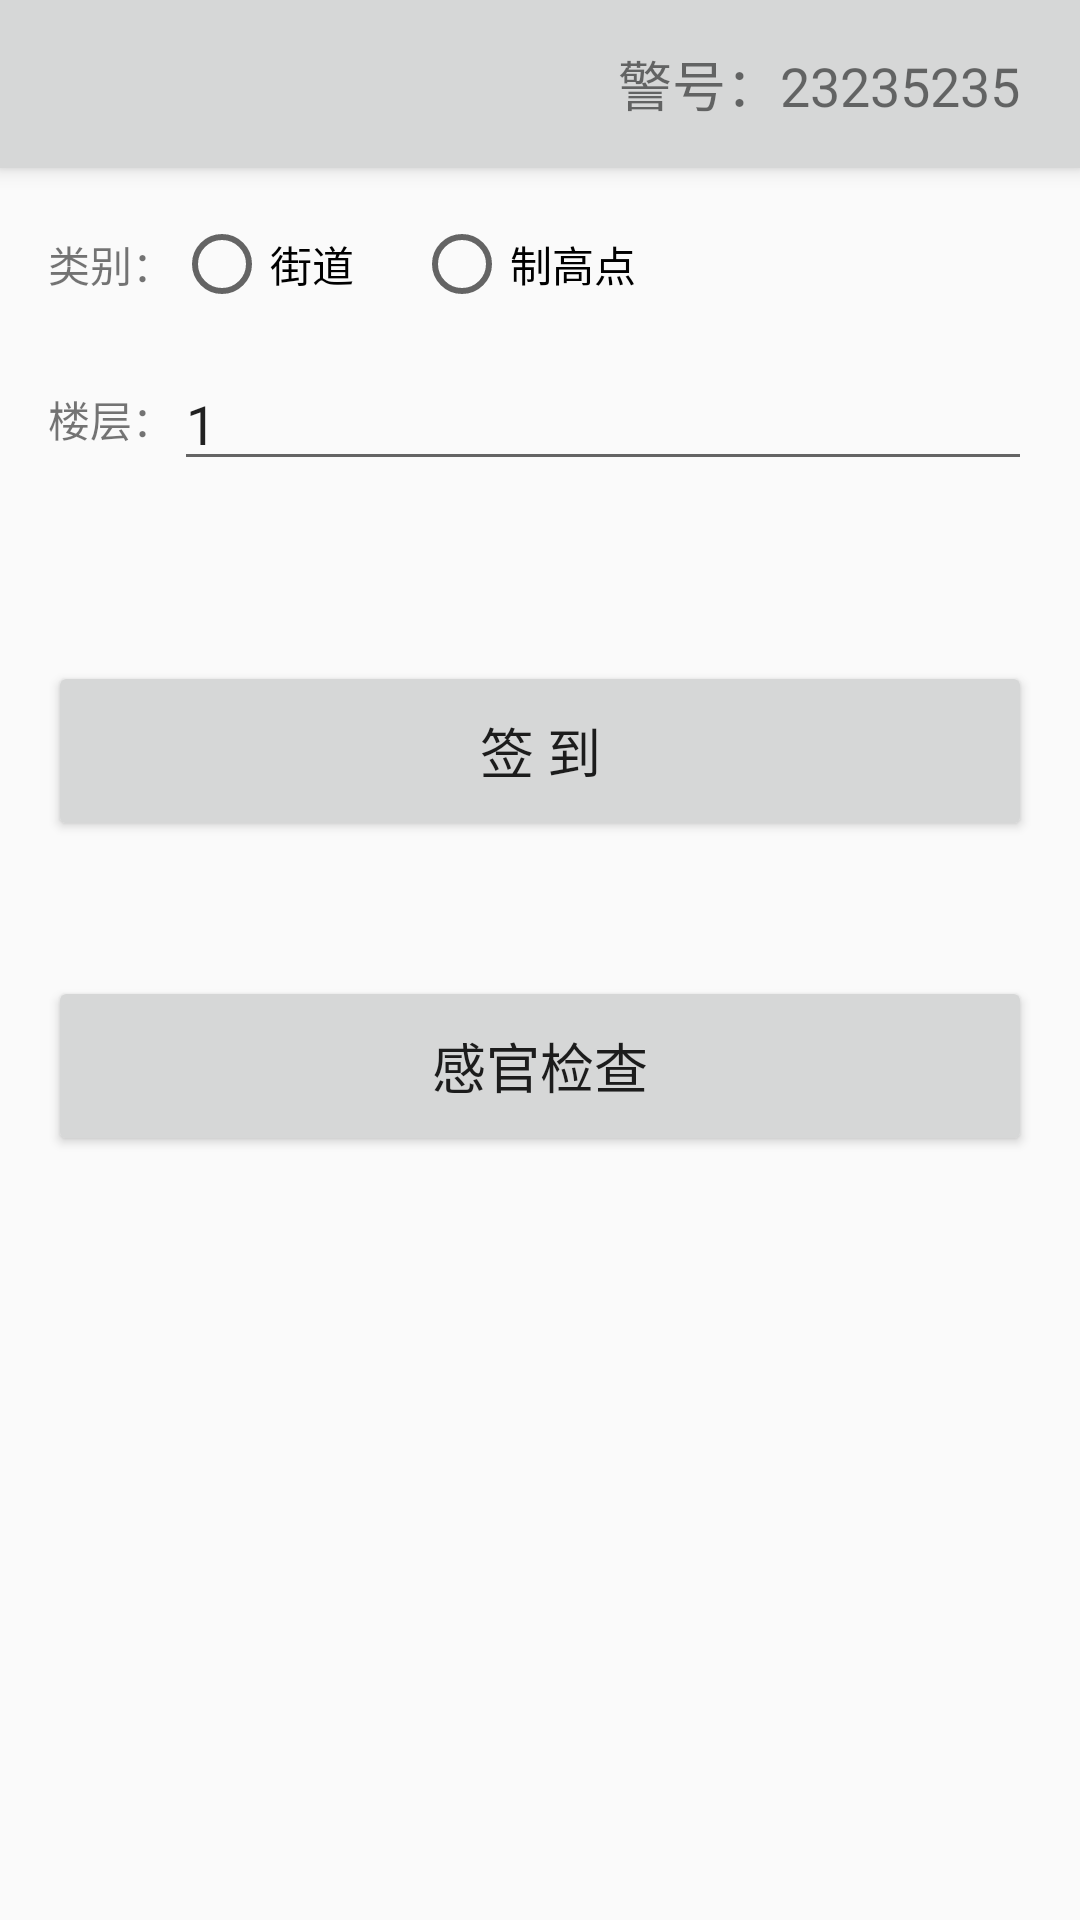

Write the Android layout XML for this screen, with the resource values it uses.
<!-- AndroidManifest.xml: activity theme AppTheme.NoActionBar -->
<!-- res/layout/activity_sign.xml -->
<?xml version="1.0" encoding="utf-8"?>

<android.support.design.widget.CoordinatorLayout xmlns:android="http://schemas.android.com/apk/res/android"
    xmlns:app="http://schemas.android.com/apk/res-auto"
    xmlns:tools="http://schemas.android.com/tools"
    android:layout_width="match_parent"
    android:layout_height="match_parent"
    android:fitsSystemWindows="true"
    tools:context="com.highjump.guardhelper.SignActivity">

    <include
        layout="@layout/app_bar_other"
        android:layout_width="match_parent"
        android:layout_height="wrap_content" />

    <include layout="@layout/content_sign" />

</android.support.design.widget.CoordinatorLayout>
<!-- res/layout/app_bar_other.xml (included above) -->
<?xml version="1.0" encoding="utf-8"?>

<android.support.design.widget.AppBarLayout
    xmlns:android="http://schemas.android.com/apk/res/android"
    xmlns:app="http://schemas.android.com/apk/res-auto"
    android:layout_width="match_parent"
    android:layout_height="wrap_content"
    android:theme="@style/AppTheme.AppBarOverlay">

    <android.support.v7.widget.Toolbar
        android:id="@+id/toolbar"
        android:layout_width="match_parent"
        android:layout_height="?attr/actionBarSize"
        android:background="?attr/colorPrimary"
        app:popupTheme="@style/AppTheme.PopupOverlay">
\
        <TextView
            android:id="@+id/text_tb_username"
            android:layout_width="wrap_content"
            android:layout_height="wrap_content"
            android:layout_gravity="right"
            android:layout_marginRight="@dimen/tb_right_margin"
            android:text="警号：23235235"
            android:textSize="@dimen/tb_text_size"/>

    </android.support.v7.widget.Toolbar>

</android.support.design.widget.AppBarLayout>
<!-- res/layout/content_sign.xml (included above) -->
<?xml version="1.0" encoding="utf-8"?>

<LinearLayout xmlns:android="http://schemas.android.com/apk/res/android"
    xmlns:app="http://schemas.android.com/apk/res-auto"
    xmlns:tools="http://schemas.android.com/tools"
    android:layout_width="match_parent"
    android:layout_height="match_parent"
    android:paddingBottom="@dimen/activity_vertical_margin"
    android:paddingLeft="@dimen/activity_horizontal_margin"
    android:paddingRight="@dimen/activity_horizontal_margin"
    android:paddingTop="@dimen/activity_vertical_margin"
    app:layout_behavior="@string/appbar_scrolling_view_behavior"
    android:orientation="vertical"
    tools:context="com.highjump.guardhelper.SignActivity"
    tools:showIn="@layout/activity_sign">

    <LinearLayout
        android:layout_width="match_parent"
        android:layout_height="wrap_content"
        android:orientation="horizontal"
        android:gravity="center_vertical">
        <TextView
            android:layout_width="wrap_content"
            android:layout_height="wrap_content"
            android:text="类别："/>
        <RadioGroup
            android:id="@+id/rad_type"
            android:layout_width="wrap_content"
            android:layout_height="wrap_content"
            android:orientation="horizontal">
            <RadioButton
                android:id="@+id/rad_street"
                android:layout_width="wrap_content"
                android:layout_height="match_parent"
                android:text="街道"/>
            <RadioButton
                android:id="@+id/rad_high"
                android:layout_width="wrap_content"
                android:layout_height="match_parent"
                android:layout_marginLeft="20dp"
                android:text="制高点"/>
        </RadioGroup>
    </LinearLayout>

    <LinearLayout
        android:layout_width="match_parent"
        android:layout_marginTop="15dp"
        android:layout_height="wrap_content"
        android:orientation="horizontal"
        android:gravity="center_vertical">
        <TextView
            android:layout_width="wrap_content"
            android:layout_height="wrap_content"
            android:text="楼层："/>
        <EditText
            android:id="@+id/edit_storey"
            android:layout_width="match_parent"
            android:layout_height="wrap_content"
            android:text="1"/>
    </LinearLayout>

    <Button
        android:id="@+id/but_sign"
        android:layout_width="match_parent"
        android:layout_height="@dimen/login_but_height"
        android:layout_marginTop="@dimen/sign_but_margin_top"
        android:text="签 到"
        android:textSize="@dimen/login_but_text_size"  />

    <Button
        android:id="@+id/but_sensor"
        android:layout_width="match_parent"
        android:layout_height="@dimen/login_but_height"
        android:layout_marginTop="45dp"
        android:text="@string/title_activity_sensor"
        android:textSize="@dimen/login_but_text_size"  />

</LinearLayout>
<!-- resources referenced by this layout -->
<resources>
  <dimen name="activity_horizontal_margin">16dp</dimen>
  <dimen name="activity_vertical_margin">16dp</dimen>
  <dimen name="login_but_height">60dp</dimen>
  <dimen name="login_but_text_size">18sp</dimen>
  <dimen name="sign_but_margin_top">60dp</dimen>
  <dimen name="tb_right_margin">20dp</dimen>
  <dimen name="tb_text_size">18sp</dimen>
  <string name="title_activity_sensor">感官检查</string>
  <style name="AppTheme.AppBarOverlay" parent="ThemeOverlay.AppCompat.Light" />
  <style name="AppTheme.PopupOverlay" parent="ThemeOverlay.AppCompat.Light" />
  <style name="AppTheme.NoActionBar">
          <item name="windowActionBar">false</item>
          <item name="windowNoTitle">true</item>
      </style>
</resources>
